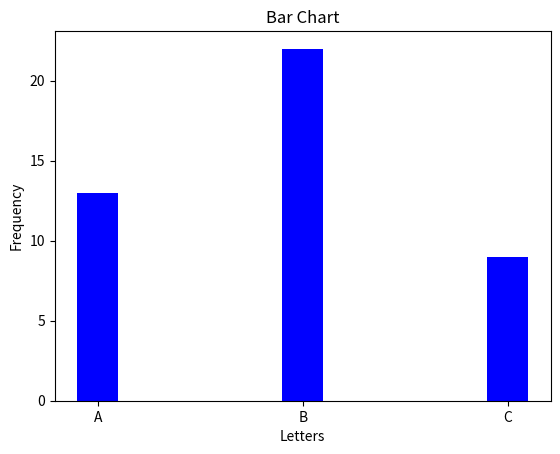

Generate this figure with matplotlib:
import matplotlib.pyplot as plt
import numpy as np

x = np.array(['A', 'B', 'C'])
y = np.array([13, 22, 9])

plt.bar(x, y, color='blue', width=0.2)
plt.title('Bar Chart')
plt.xlabel('Letters')
plt.ylabel('Frequency')
plt.show()
